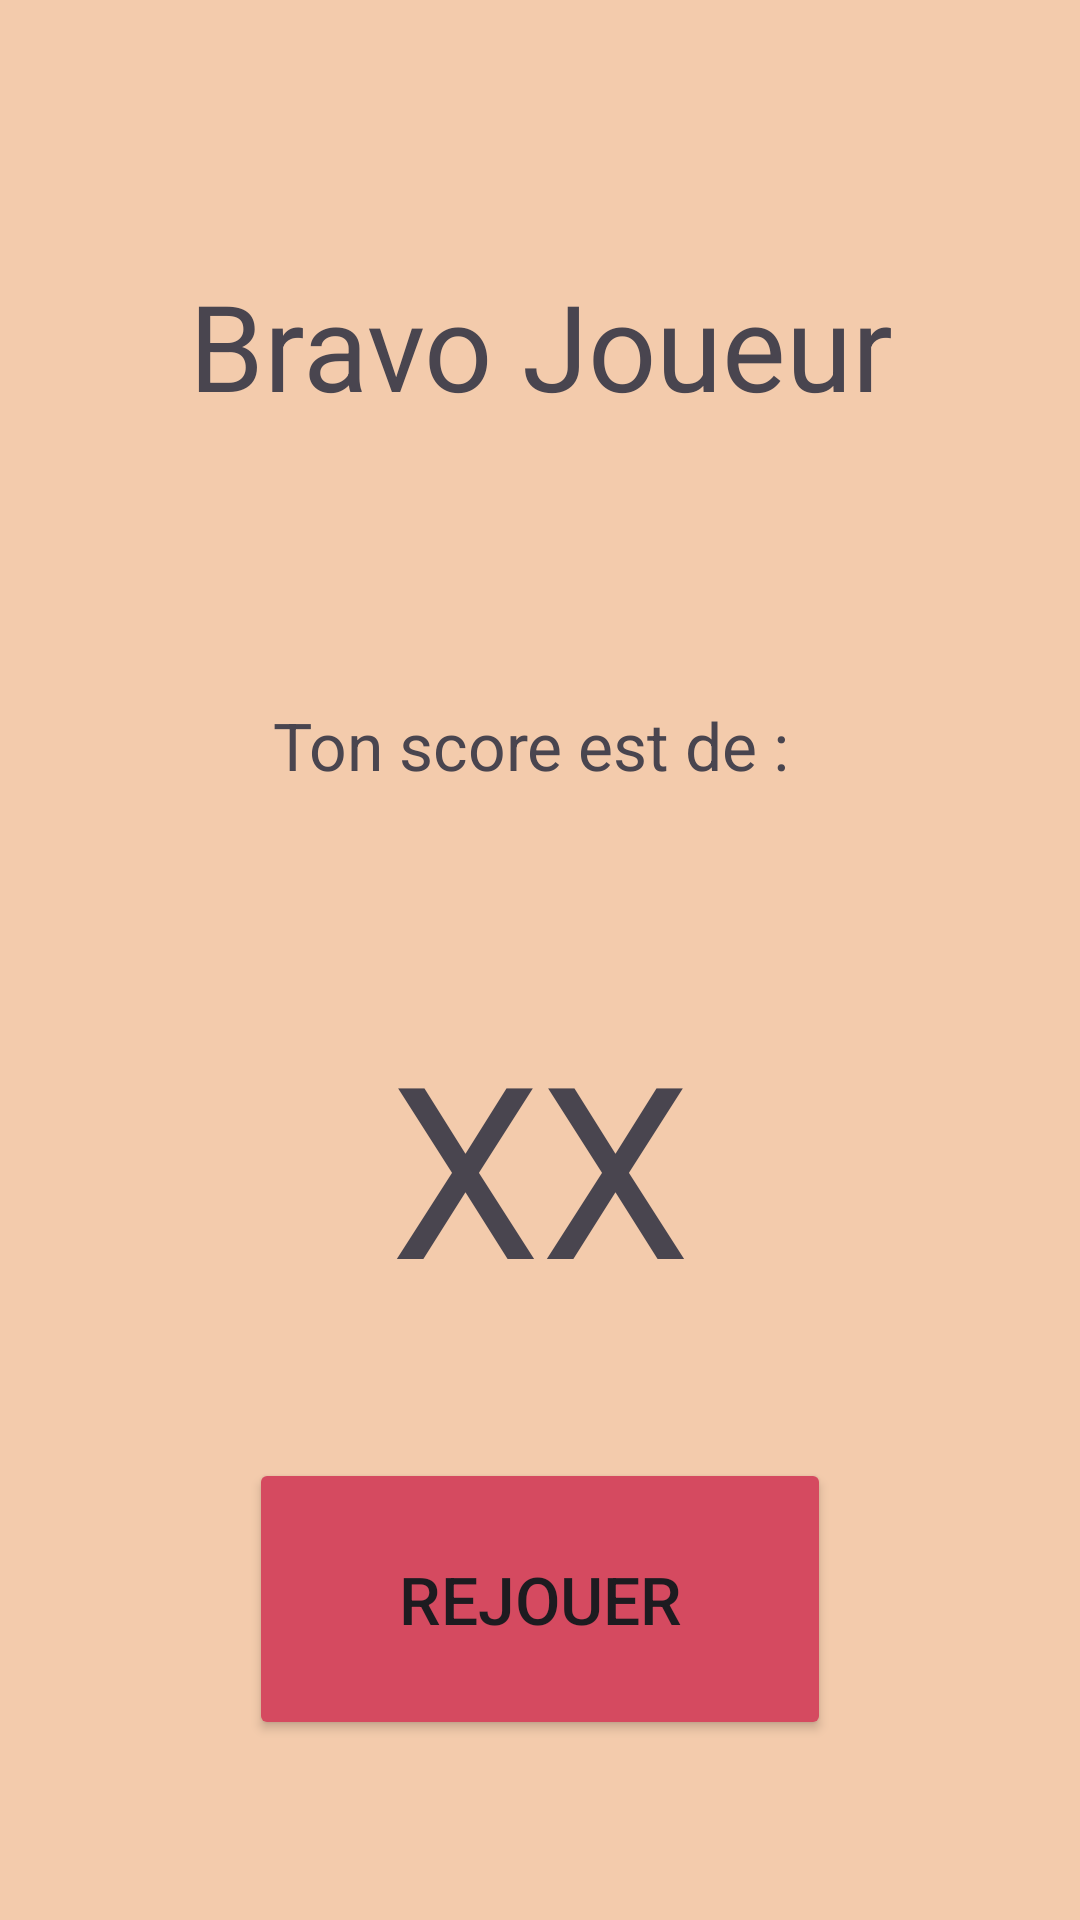

Produce the Android XML layout that renders to this screen, including the resource entries it uses.
<!-- AndroidManifest.xml: application theme Theme.Ada_Tech_Quizz -->
<!-- res/layout/activity_score.xml -->
<?xml version="1.0" encoding="utf-8"?>
<LinearLayout
    xmlns:android="http://schemas.android.com/apk/res/android"
    xmlns:app="http://schemas.android.com/apk/res-auto"
    xmlns:tools="http://schemas.android.com/tools"
    android:layout_width="match_parent"
    android:layout_height="match_parent"
    android:orientation="vertical"
    android:gravity="center"
    android:background="@color/beige"
    tools:context=".controller.ScoreActivity">

    <TextView
        android:id="@+id/score_textview_congrats"
        android:layout_width="wrap_content"
        android:layout_height="110dp"
        android:layout_margin="16dp"
        android:padding="8dp"
        android:textSize="40sp"
        android:gravity="center"
        android:text="Bravo Joueur"
        />

    <TextView
        android:id="@+id/score_textview_your_textScore"
        android:layout_width="wrap_content"
        android:layout_height="93dp"
        android:layout_margin="16dp"
        android:padding="8dp"
        android:textSize="22sp"
        android:gravity="center"
        android:text="Ton score est de : "
        />

    <TextView
        android:id="@+id/score_textview_playerScore"
        android:layout_width="wrap_content"
        android:layout_height="127dp"
        android:layout_margin="16dp"
        android:padding="8dp"
        android:textSize="80sp"
        android:text="XX"
        />

    <Button
        android:id="@+id/score_button_playAgain"
        android:layout_width="194dp"
        android:layout_height="94dp"
        android:layout_gravity="center_horizontal"
        android:layout_margin="16dp"
        android:text="REJOUER"
        android:textSize="22sp"
        android:backgroundTint="@color/pink"
        />

</LinearLayout>
<!-- resources referenced by this layout -->
<resources>
  <color name="beige">#F3CBAC</color>
  <color name="pink">#D54A60</color>
  <style name="Theme.Ada_Tech_Quizz" parent="Base.Theme.Ada_Tech_Quizz" />
  <style name="Base.Theme.Ada_Tech_Quizz" parent="Theme.Material3.DayNight.NoActionBar">
          
          
      </style>
</resources>
